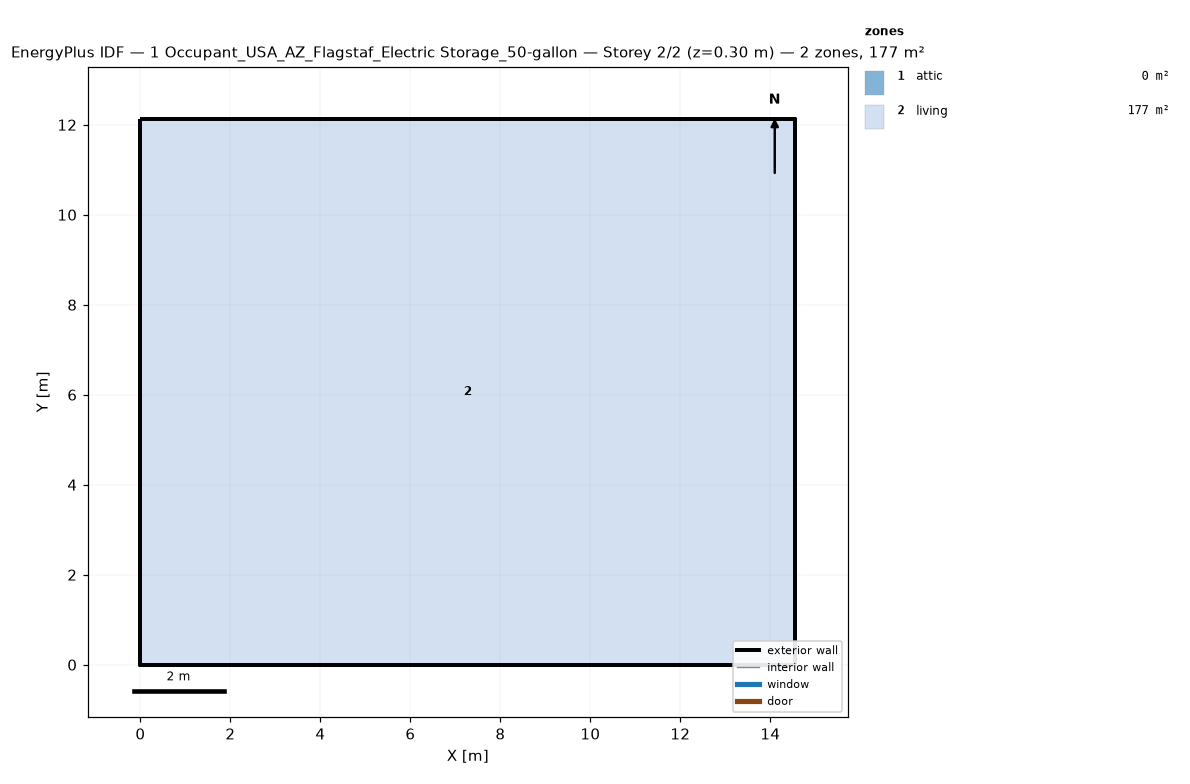
=== STOREY PLAN SPEC (per zone: floor XY polygon, exterior-wall plan segments, windows/doors) ===
zone 1: attic  (0.0 m²)
  exterior wall: (14.55, 0.00) – (14.55, 12.13) – (14.55, 6.06)  [18.2 m]
  exterior wall: (0.00, 12.13) – (0.00, 0.00) – (0.00, 6.06)  [18.2 m]
zone 2: living  (176.5 m²)
  floor: (0.00, 0.00) (0.00, 12.13) (14.55, 12.13) (14.55, 0.00)
  exterior wall: (0.00, 0.00) – (14.55, 0.00)  [14.6 m]
  exterior wall: (14.55, 0.00) – (14.55, 12.13)  [12.1 m]
  exterior wall: (14.55, 12.13) – (0.00, 12.13)  [14.6 m]
  exterior wall: (0.00, 12.13) – (0.00, 0.00)  [12.1 m]

=== DERIVED (storey summary) ===
Building: 1 Occupant_USA_AZ_Flagstaf_Electric Storage_50-gallon
Storey: 2 of 2  (floor level z = 0.30 m)
Storey gross floor area: 176.5 m²
Zones on this storey: 2
  - attic: floor 0.0 m²; exterior wall 36.4 m (24.5 m²); WWR 0.0%
  - living: floor 176.5 m²; exterior wall 53.4 m (146.4 m²); WWR 0.0%
Zone adjacency: (none detected)